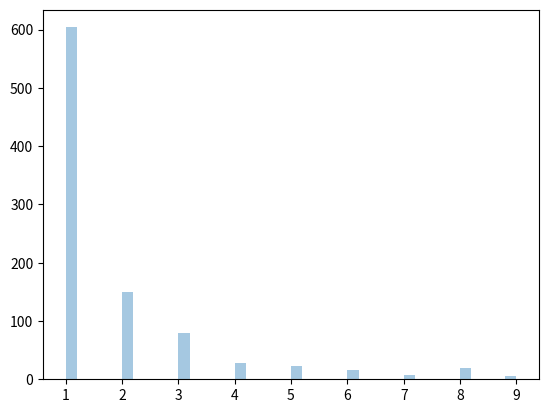

Write Python code to recreate this figure.
# zipf : its defination is like common word in english has occurs and nearly 1/5 time as of the most hindi words. 
# prameter :
# a() : distribution parameter
# size

# simple chi square distribtion
from numpy import random
arr = random.zipf(a=2, size=(2,3))
print("simple zipf value: ",arr)

# output :
'''
simple zipf value:   [[ 1 10  1]
                      [ 1  2  1]]
'''



# visulization
from numpy import random
import matplotlib.pyplot as plt
import seaborn as sns

arr = random.zipf(a=2, size=(1000))
sns.distplot(arr[arr<10],hist=True,kde=False)
plt.show()